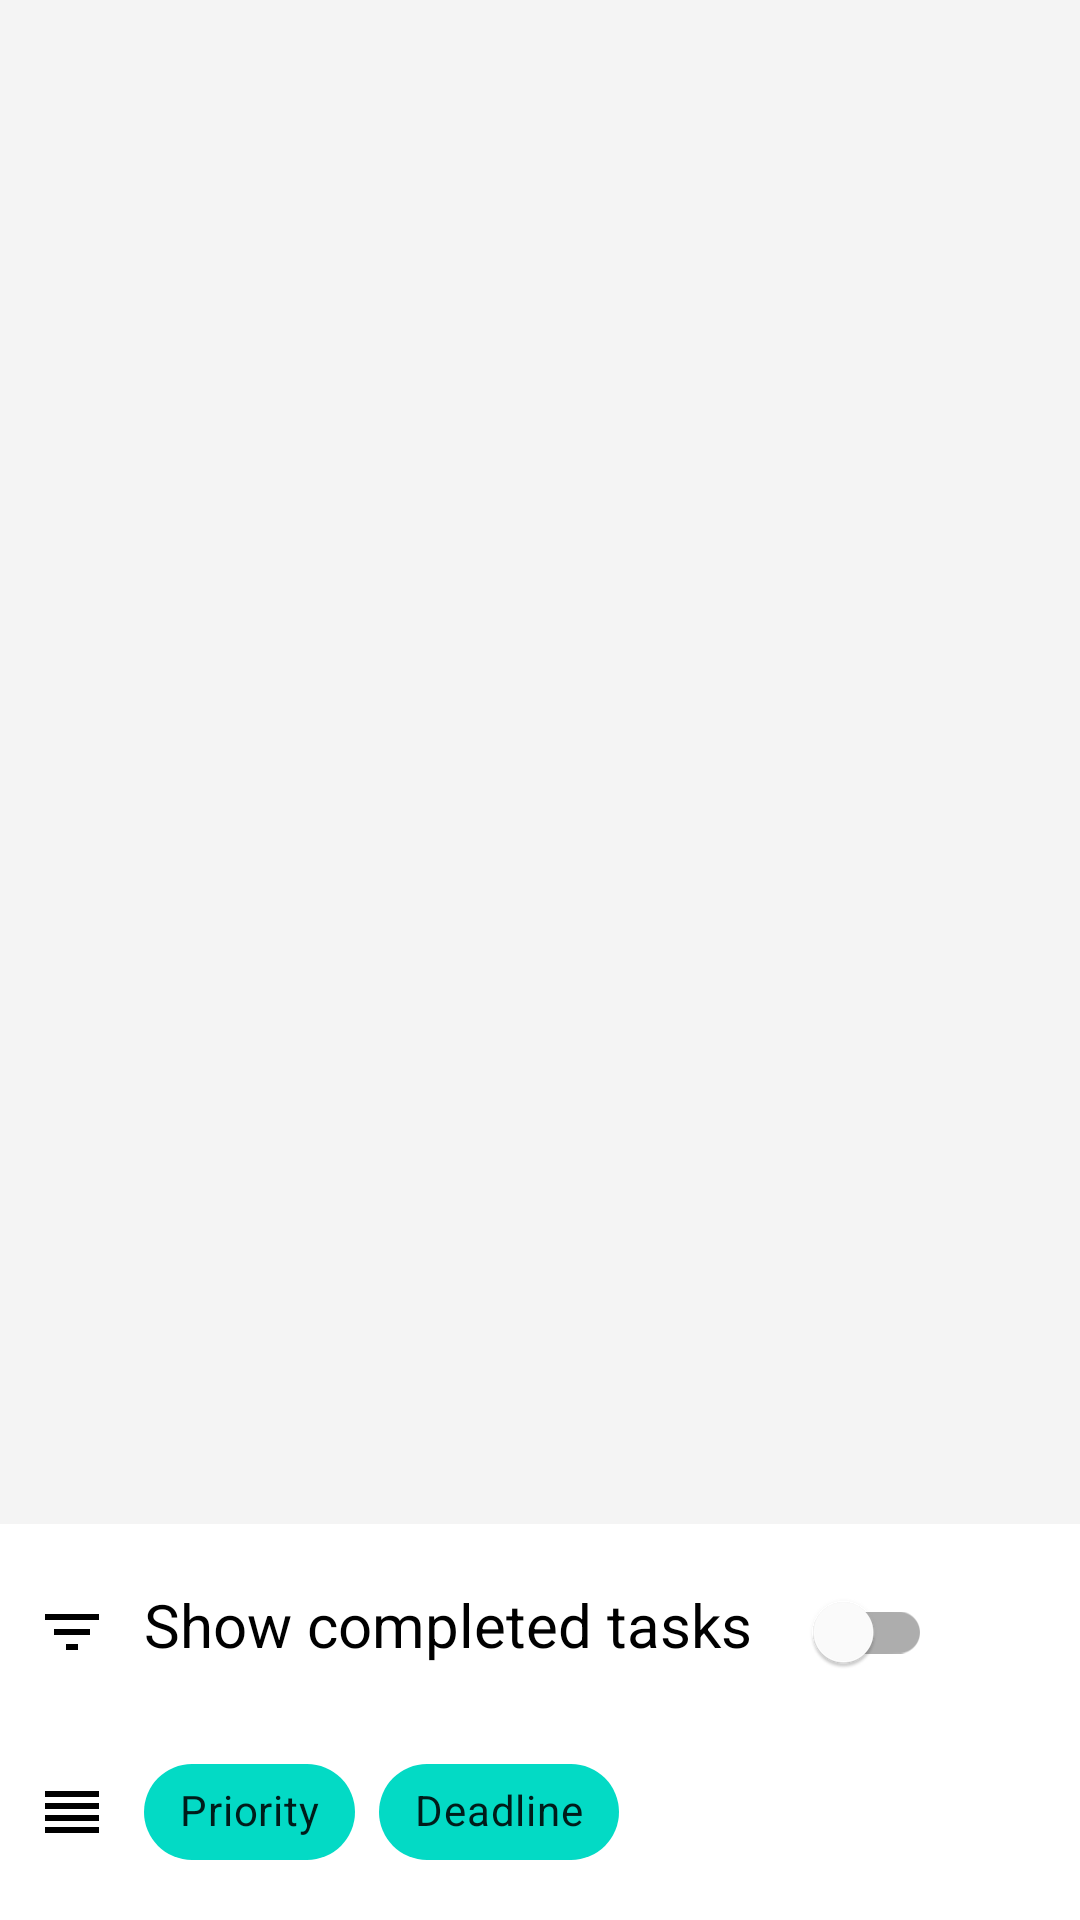

Layout XML and referenced resources for this Android screen:
<!-- AndroidManifest.xml: application theme Theme.Datastore -->
<!-- res/layout/activity_tasks.xml -->
<?xml version="1.0" encoding="utf-8"?>
<androidx.constraintlayout.widget.ConstraintLayout xmlns:android="http://schemas.android.com/apk/res/android"
    xmlns:app="http://schemas.android.com/apk/res-auto"
    xmlns:tools="http://schemas.android.com/tools"
    android:layout_width="match_parent"
    android:layout_height="match_parent"
    android:background="@color/lightGreyAlpha"
    tools:context=".ui.TasksActivity">

    <androidx.recyclerview.widget.RecyclerView
        android:id="@+id/list"
        android:layout_width="0dp"
        android:layout_height="0dp"
        android:paddingVertical="@dimen/row_item_margin_vertical"
        android:scrollbars="vertical"
        android:clipToPadding="false"
        app:layoutManager="LinearLayoutManager"
        app:layout_constraintBottom_toTopOf="@id/filter"
        app:layout_constraintLeft_toLeftOf="parent"
        app:layout_constraintRight_toRightOf="parent"
        app:layout_constraintTop_toTopOf="parent" />

    <LinearLayout
        android:id="@+id/filter"
        android:layout_width="match_parent"
        android:layout_height="wrap_content"
        android:background="?attr/colorSurface"
        android:orientation="horizontal"
        android:paddingHorizontal="@dimen/row_item_margin_horizontal"
        android:paddingVertical="@dimen/row_item_margin_vertical"
        app:layout_constraintBottom_toTopOf="@id/sort"
        app:layout_constraintLeft_toLeftOf="parent"
        app:layout_constraintRight_toRightOf="parent">

        <ImageView
            android:layout_width="wrap_content"
            android:layout_height="wrap_content"
            android:layout_gravity="center"
            android:src="@drawable/ic_baseline_filter_list_24"
            app:tint="?attr/colorOnSecondary" />

        <TextView
            android:id="@+id/show_completed"
            android:layout_width="wrap_content"
            android:layout_height="wrap_content"
            android:paddingHorizontal="@dimen/row_item_margin_horizontal"
            android:text="@string/show_completed"
            android:textColor="?attr/colorOnSecondary"
            android:textSize="@dimen/task_size" />

        <com.google.android.material.switchmaterial.SwitchMaterial
            android:id="@+id/show_completed_switch"
            android:layout_width="wrap_content"
            android:layout_height="wrap_content" />
    </LinearLayout>

    <LinearLayout
        android:id="@+id/sort"
        android:layout_width="match_parent"
        android:layout_height="wrap_content"
        android:background="?attr/colorSurface"
        android:orientation="horizontal"
        android:paddingHorizontal="@dimen/row_item_margin_horizontal"
        android:paddingBottom="@dimen/row_item_margin_vertical"
        app:layout_constraintBottom_toBottomOf="parent"
        app:layout_constraintLeft_toLeftOf="parent"
        app:layout_constraintRight_toRightOf="parent">

        <ImageView
            android:layout_width="wrap_content"
            android:layout_height="wrap_content"
            android:layout_gravity="center"
            android:src="@drawable/ic_baseline_reorder_24"
            app:tint="?attr/colorOnSurface" />

        <com.google.android.material.chip.ChipGroup
            android:layout_width="match_parent"
            android:layout_height="wrap_content"
            android:paddingHorizontal="@dimen/row_item_margin_horizontal"
            app:singleLine="true">

            <com.google.android.material.chip.Chip
                android:id="@+id/sort_priority"
                android:layout_width="wrap_content"
                android:layout_height="wrap_content"
                android:checkable="true"
                android:text="@string/priority"
                app:chipBackgroundColor="?attr/colorSecondary" />

            <com.google.android.material.chip.Chip
                android:id="@+id/sort_deadline"
                android:layout_width="wrap_content"
                android:layout_height="wrap_content"
                android:checkable="true"
                android:text="@string/deadline"
                app:chipBackgroundColor="?attr/colorSecondary" />
        </com.google.android.material.chip.ChipGroup>
    </LinearLayout>
</androidx.constraintlayout.widget.ConstraintLayout>
<!-- resources referenced by this layout -->
<resources>
  <color name="lightGreyAlpha">#55DDDDDD</color>
  <dimen name="row_item_margin_horizontal">12dp</dimen>
  <dimen name="row_item_margin_vertical">12dp</dimen>
  <dimen name="task_size">20sp</dimen>
  <!-- drawable ic_baseline_filter_list_24 (drawable) -->
  <vector xmlns:android="http://schemas.android.com/apk/res/android"
      android:width="24dp"
      android:height="24dp"
      android:viewportWidth="24"
      android:viewportHeight="24"
      android:tint="?attr/colorControlNormal">
    <path
        android:fillColor="@android:color/white"
        android:pathData="M10,18h4v-2h-4v2zM3,6v2h18L21,6L3,6zM6,13h12v-2L6,11v2z"/>
  </vector>
  <!-- drawable ic_baseline_reorder_24 (drawable) -->
  <vector xmlns:android="http://schemas.android.com/apk/res/android"
      android:width="24dp"
      android:height="24dp"
      android:viewportWidth="24"
      android:viewportHeight="24"
      android:tint="?attr/colorControlNormal">
    <path
        android:fillColor="@android:color/white"
        android:pathData="M3,15h18v-2L3,13v2zM3,19h18v-2L3,17v2zM3,11h18L21,9L3,9v2zM3,5v2h18L21,5L3,5z"/>
  </vector>
  <string name="deadline">Deadline</string>
  <string name="priority">Priority</string>
  <string name="show_completed">Show completed tasks</string>
  <style name="Theme.Datastore" parent="Theme.MaterialComponents.DayNight.DarkActionBar">
          
          <item name="colorPrimary">@color/purple_500</item>
          <item name="colorPrimaryVariant">@color/purple_700</item>
          <item name="colorOnPrimary">@color/white</item>
          
          <item name="colorSecondary">@color/teal_200</item>
          <item name="colorSecondaryVariant">@color/teal_700</item>
          <item name="colorOnSecondary">@color/black</item>
          
          <item name="android:statusBarColor" tools:targetApi="l">?attr/colorPrimaryVariant</item>
          
      </style>
  <color name="purple_500">#FF6200EE</color>
  <color name="purple_700">#FF3700B3</color>
  <color name="white">#FFFFFFFF</color>
  <color name="teal_200">#FF03DAC5</color>
  <color name="teal_700">#FF018786</color>
  <color name="black">#FF000000</color>
</resources>
